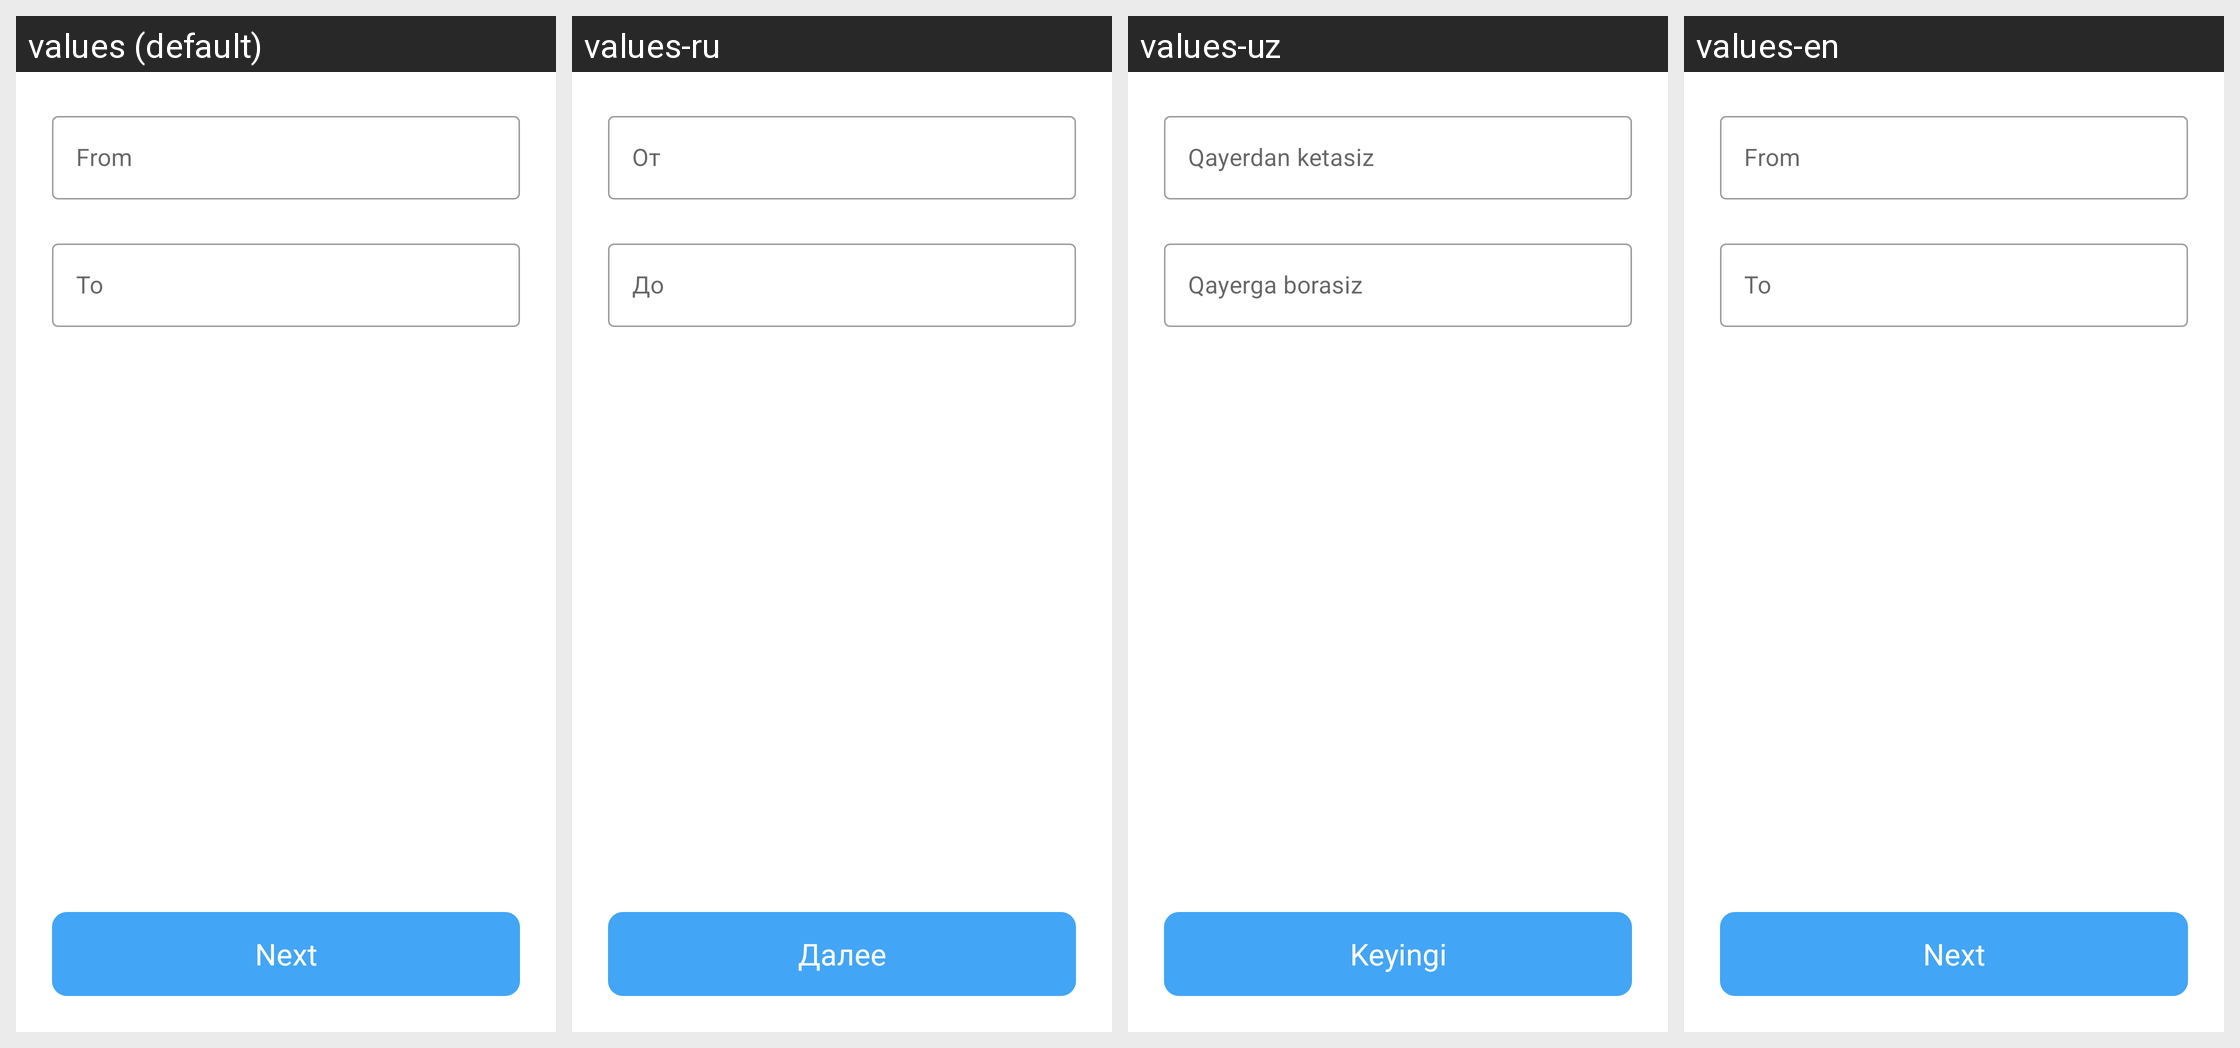

Translations of the strings shown on this Android screen, per locale in the grid:
Android screen res/layout/fragment_destinations.xml rendered under 4 locales, left to right: values (default), values-ru, values-uz, values-en. Device: Nexus 5 (rendered at 1080×1920; each locale shown at half size, 540×960, under a caption strip naming it); theme NoActionBar.
Strings drawn on this screen, with the default value and each locale's value (text and hints the layout hard-codes, and strings that could not be matched under every locale, appear in the picture but are not listed):

from
  values: From
  values-ru: От
  values-uz: Qayerdan ketasiz
  values-en: From

to
  values: To
  values-ru: До
  values-uz: Qayerga borasiz
  values-en: To

next
  values: Next
  values-ru: Далее
  values-uz: Keyingi
  values-en: Next
